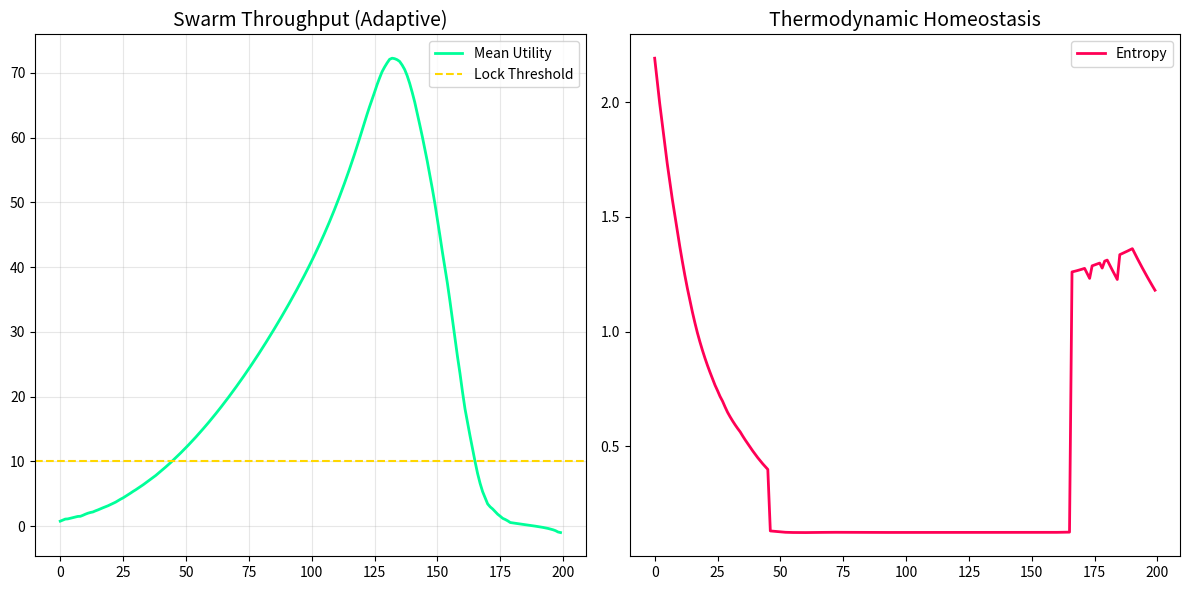

Write Python code to recreate this figure.
import numpy as np
import matplotlib.pyplot as plt

# --- Configuration: Phase 7 Sustainable Harvest ---
NUM_AGENTS = 50
EPOCHS = 200

# 1. Sustainable Floor (Raised from 0.01 to 0.2)
# We never let the system freeze completely; it must remain "liquid" enough to adapt.
MIN_TEMP_FLOOR = 0.2
INITIAL_TEMP = 1.5

# 2. The Hunger Trigger (Re-Heat Logic)
REHEAT_DROP_THRESHOLD = 0.15  # 15% drop triggers re-heat
REHEAT_TEMP = 2.0             # The temperature injection

# Velcro Settings
TARGET_REWARD = 10.0
BRAKE_FACTOR = 0.1
MIN_STEP = 0.01
BASE_STEP = 0.5
GOAL_STATE = 100.0
MAX_PENALTY = -1.0
SIGNAL_SCALAR = 10.0

class GaussianAgent:
    def __init__(self, id):
        self.id = id
        self.mu = 0.0
        self.sigma = 1.5
        self.state = 0.0
        self.last_reward = 0.0

    def act(self, temperature):
        noise = np.random.normal(0, self.sigma * temperature)
        action = np.random.normal(self.mu, 1.0) + noise
        return action

    def update(self, reward, learning_rate=0.05):
        self.mu += learning_rate * reward
        self.last_reward = reward
        
        if reward > 0:
            self.sigma = max(0.1, self.sigma * 0.95)
        else:
            self.sigma = min(3.0, self.sigma * 1.02)

class SwarmOrchestrator:
    def __init__(self):
        self.agents = [GaussianAgent(i) for i in range(NUM_AGENTS)]
        self.global_temperature = INITIAL_TEMP
        self.system_entropy = []
        self.mean_performance = []
        self.prev_epoch_reward = 0.0 # Memory for the "Hunger" check

    def calculate_system_entropy(self):
        return np.mean([a.sigma for a in self.agents]) * self.global_temperature

    def run_epoch(self, epoch_idx):
        epoch_rewards = []
        
        for agent in self.agents:
            # Action
            action = agent.act(self.global_temperature)
            
            # Velocity Control (Inverse to Reward)
            if agent.last_reward > 0:
                velocity = max(MIN_STEP, BASE_STEP / (1.0 + agent.last_reward))
            else:
                velocity = BASE_STEP
            
            agent.state += action * velocity
            
            # Reward Calculation (Simulating Resource Depletion check)
            # In a real dynamic env, the GOAL_STATE might move.
            # Here, we simulate the "need" to re-verify by tracking drops.
            dist = abs(GOAL_STATE - agent.state)
            base_reward = (100.0 - dist) / 10.0
            
            if base_reward > 0:
                final_reward = base_reward * SIGNAL_SCALAR
            else:
                final_reward = base_reward
            
            reward = max(MAX_PENALTY, final_reward)
            agent.update(reward)
            epoch_rewards.append(reward)

        avg_reward = np.mean(epoch_rewards)
        self.mean_performance.append(avg_reward)
        self.system_entropy.append(self.calculate_system_entropy())
        
        # --- PHASE 7: SUSTAINABLE LOGIC ---
        
        # 1. Calculate Drop
        # Avoid division by zero on first run
        if self.prev_epoch_reward > 0:
            drop_ratio = (self.prev_epoch_reward - avg_reward) / self.prev_epoch_reward
        else:
            drop_ratio = 0.0
            
        status_tag = "TRACKING"

        # 2. The Hunger Trigger
        if drop_ratio > REHEAT_DROP_THRESHOLD:
            # Resource Exhaustion Detected! Re-Heat immediately.
            self.global_temperature = REHEAT_TEMP
            status_tag = "RE-HEATING (HUNGER)"
        
        # 3. The Velcro Brake (Only applies if NOT re-heating)
        elif avg_reward > TARGET_REWARD:
            self.global_temperature *= BRAKE_FACTOR
            status_tag = "LOCKED (HARVESTING)"
        
        # 4. Standard Cooling
        else:
            self.global_temperature *= 0.98

        # 5. Persistent Floor
        self.global_temperature = max(MIN_TEMP_FLOOR, self.global_temperature)
        
        self.prev_epoch_reward = avg_reward
        
        return avg_reward, status_tag

def run_simulation():
    print(f"Initializing Phase 7 (Sustainable Harvest)...")
    print(f"Re-Heat Threshold: {REHEAT_DROP_THRESHOLD*100}% Drop")
    orchestrator = SwarmOrchestrator()
    
    for e in range(EPOCHS):
        avg_rew, status = orchestrator.run_epoch(e)
        entropy = orchestrator.system_entropy[-1]
        
        if e % 20 == 0:
            print(f"Epoch {e}: Reward = {avg_rew:.4f} | Entropy = {entropy:.4f} | Status: {status}")

    print("\nSimulation Complete. Generating visual proof...")
    
    plt.figure(figsize=(12, 6))
    
    plt.subplot(1, 2, 1)
    plt.plot(orchestrator.mean_performance, color='#00ff99', linewidth=2, label='Mean Utility')
    plt.axhline(y=TARGET_REWARD, color='gold', linestyle='--', label='Lock Threshold')
    plt.title('Swarm Throughput (Adaptive)', fontsize=14)
    plt.grid(True, alpha=0.3)
    plt.legend()

    plt.subplot(1, 2, 2)
    plt.plot(orchestrator.system_entropy, color='#ff0055', linewidth=2, label='Entropy')
    plt.title('Thermodynamic Homeostasis', fontsize=14)
    plt.legend()
    
    plt.tight_layout()
    plt.savefig('swarm_v3_results.png')
    print("Results saved to swarm_v3_results.png")

if __name__ == "__main__":
    run_simulation()
